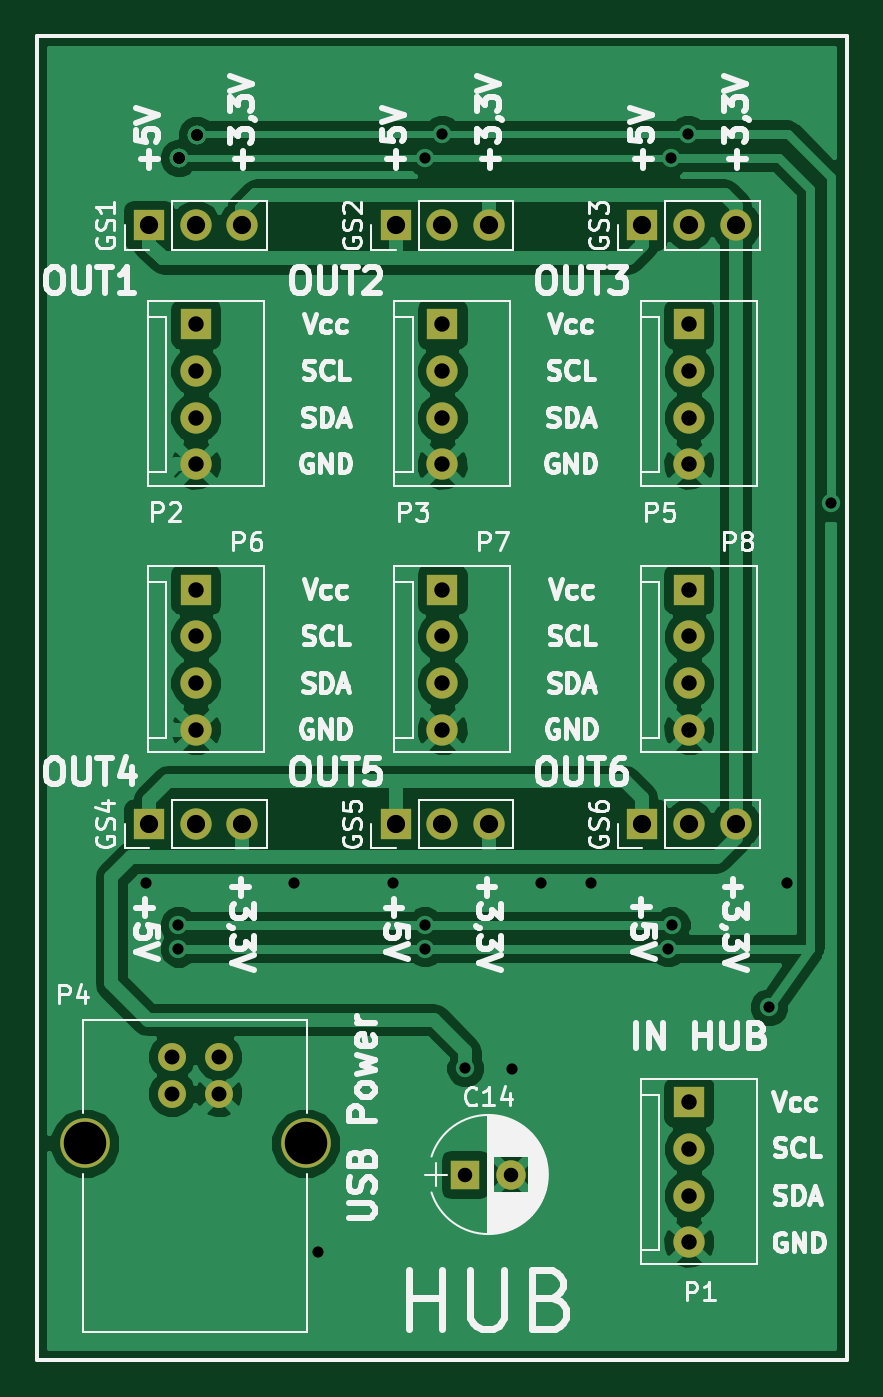
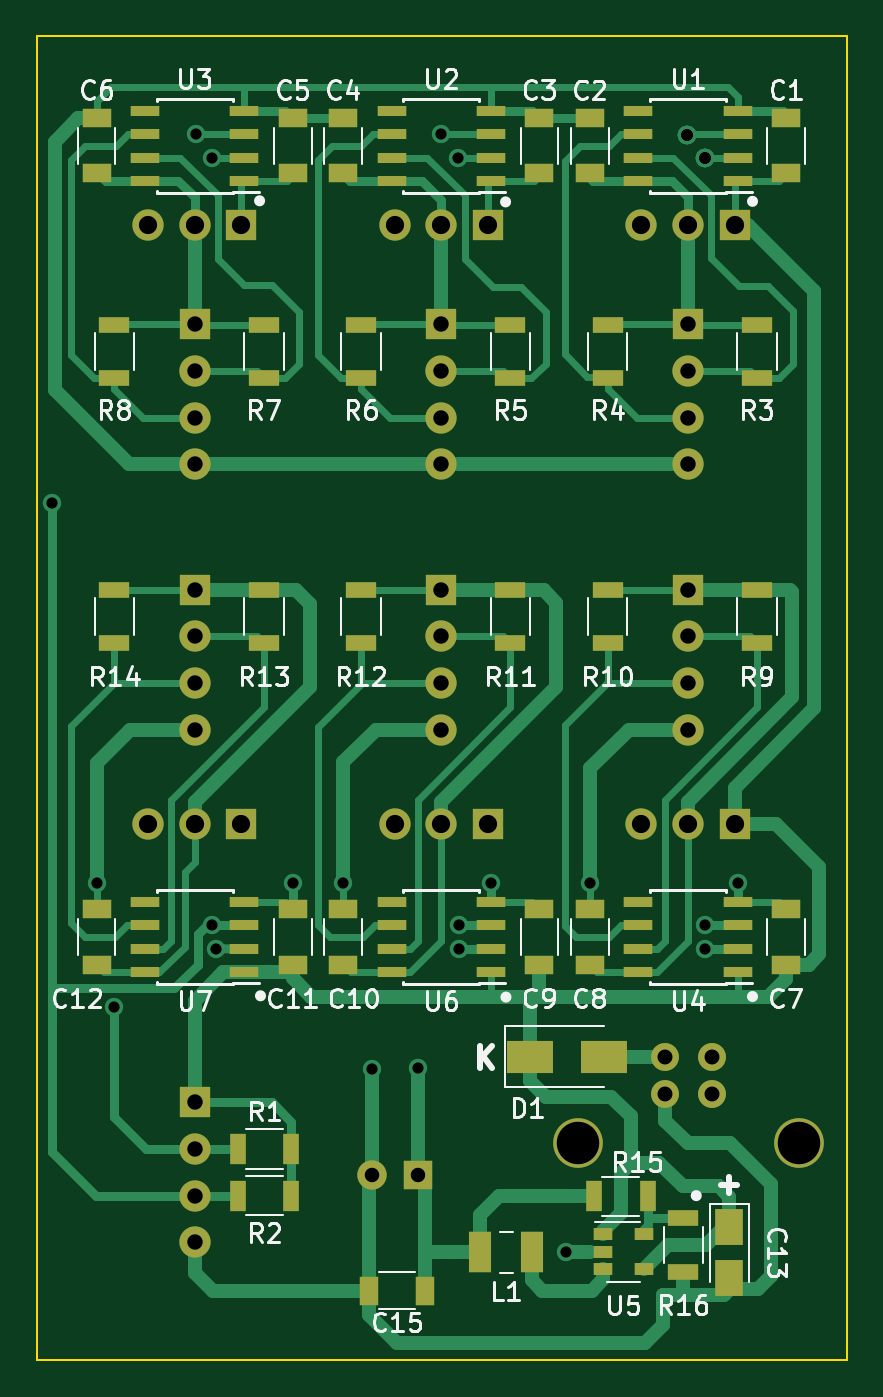
Circuit board: 10 layer files. Board 44.0 x 72.0 mm.
- bottom_copper: Microduino_HUB_DE-B.Cu.gbr (25530 bytes)
- bottom_mask: Microduino_HUB_DE-B.Mask.gbr (5098 bytes)
- paste: Microduino_HUB_DE-B.Paste.gbr (3438 bytes)
- bottom_silk: Microduino_HUB_DE-B.SilkS.gbr (33978 bytes)
- outline: Microduino_HUB_DE-Edge.Cuts.gbr (521 bytes)
- top_copper: Microduino_HUB_DE-F.Cu.gbr (56627 bytes)
- top_mask: Microduino_HUB_DE-F.Mask.gbr (1936 bytes)
- paste: Microduino_HUB_DE-F.Paste.gbr (276 bytes)
- top_silk: Microduino_HUB_DE-F.SilkS.gbr (61509 bytes)
- drill: Microduino_HUB_DE.drl (1608 bytes)

=== bottom_copper: Microduino_HUB_DE-B.Cu.gbr (25530 bytes, source omitted) ===
=== bottom_mask: Microduino_HUB_DE-B.Mask.gbr ===
G04 #@! TF.FileFunction,Soldermask,Bot*
%FSLAX45Y45*%
G04 Gerber Fmt 4.5, Leading zero omitted, Abs format (unit mm)*
G04 Created by KiCad (PCBNEW 4.0.6) date 09/06/17 16:41:30*
%MOMM*%
%LPD*%
G01*
G04 APERTURE LIST*
%ADD10C,0.100000*%
%ADD11C,1.520000*%
%ADD12C,2.700000*%
%ADD13R,1.700000X0.900000*%
%ADD14R,1.600000X1.000000*%
%ADD15R,1.000000X1.600000*%
%ADD16R,0.900000X1.700000*%
%ADD17R,1.550000X0.600000*%
%ADD18R,1.700000X1.700000*%
%ADD19O,1.700000X1.700000*%
%ADD20R,2.500000X1.800000*%
%ADD21R,1.600000X1.600000*%
%ADD22C,1.600000*%
%ADD23C,1.700000*%
%ADD24R,1.500000X1.950000*%
%ADD25R,1.200000X2.200000*%
%ADD26R,1.060000X0.650000*%
G04 APERTURE END LIST*
D10*
D11*
X13490000Y-10446000D03*
X13744000Y-10446000D03*
X13744000Y-10646000D03*
X13490000Y-10646000D03*
D12*
X13017000Y-10916000D03*
X14217000Y-10916000D03*
D13*
X15925800Y-6464080D03*
X15925800Y-6754080D03*
D14*
X13086080Y-5641480D03*
X13086080Y-5341480D03*
X14152880Y-5641480D03*
X14152880Y-5341480D03*
X14427200Y-5641480D03*
X14427200Y-5341480D03*
X15494000Y-5641480D03*
X15494000Y-5341480D03*
X15768320Y-5641480D03*
X15768320Y-5341480D03*
X16835120Y-5641480D03*
X16835120Y-5341480D03*
X13086080Y-9944240D03*
X13086080Y-9644240D03*
X14152880Y-9944240D03*
X14152880Y-9644240D03*
X14427200Y-9944240D03*
X14427200Y-9644240D03*
X15494000Y-9944240D03*
X15494000Y-9644240D03*
X15768320Y-9944240D03*
X15768320Y-9644240D03*
X16835120Y-9944240D03*
X16835120Y-9644240D03*
D15*
X15052000Y-11717000D03*
X15352000Y-11717000D03*
D16*
X15775720Y-10947400D03*
X16065720Y-10947400D03*
X15775720Y-11201400D03*
X16065720Y-11201400D03*
D13*
X13243560Y-6464080D03*
X13243560Y-6754080D03*
X14056360Y-6464080D03*
X14056360Y-6754080D03*
X14584680Y-6464080D03*
X14584680Y-6754080D03*
X15397480Y-6464080D03*
X15397480Y-6754080D03*
X16738600Y-6464080D03*
X16738600Y-6754080D03*
X13243560Y-7906800D03*
X13243560Y-8196800D03*
X14056360Y-7906800D03*
X14056360Y-8196800D03*
X14584680Y-7906800D03*
X14584680Y-8196800D03*
X15397480Y-7906800D03*
X15397480Y-8196800D03*
X15925800Y-7906800D03*
X15925800Y-8196800D03*
X16738600Y-7906800D03*
X16738600Y-8196800D03*
D17*
X13349480Y-5681980D03*
X13349480Y-5554980D03*
X13349480Y-5427980D03*
X13349480Y-5300980D03*
X13889480Y-5300980D03*
X13889480Y-5427980D03*
X13889480Y-5554980D03*
X13889480Y-5681980D03*
X14690600Y-5681980D03*
X14690600Y-5554980D03*
X14690600Y-5427980D03*
X14690600Y-5300980D03*
X15230600Y-5300980D03*
X15230600Y-5427980D03*
X15230600Y-5554980D03*
X15230600Y-5681980D03*
X16031720Y-5681980D03*
X16031720Y-5554980D03*
X16031720Y-5427980D03*
X16031720Y-5300980D03*
X16571720Y-5300980D03*
X16571720Y-5427980D03*
X16571720Y-5554980D03*
X16571720Y-5681980D03*
X13349480Y-9984740D03*
X13349480Y-9857740D03*
X13349480Y-9730740D03*
X13349480Y-9603740D03*
X13889480Y-9603740D03*
X13889480Y-9730740D03*
X13889480Y-9857740D03*
X13889480Y-9984740D03*
X14690600Y-9984740D03*
X14690600Y-9857740D03*
X14690600Y-9730740D03*
X14690600Y-9603740D03*
X15230600Y-9603740D03*
X15230600Y-9730740D03*
X15230600Y-9857740D03*
X15230600Y-9984740D03*
X16031720Y-9984740D03*
X16031720Y-9857740D03*
X16031720Y-9730740D03*
X16031720Y-9603740D03*
X16571720Y-9603740D03*
X16571720Y-9730740D03*
X16571720Y-9857740D03*
X16571720Y-9984740D03*
D18*
X13365480Y-5923280D03*
D19*
X13619480Y-5923280D03*
X13873480Y-5923280D03*
D18*
X14706600Y-5923280D03*
D19*
X14960600Y-5923280D03*
X15214600Y-5923280D03*
D18*
X16047720Y-5923280D03*
D19*
X16301720Y-5923280D03*
X16555720Y-5923280D03*
D18*
X13365480Y-9179560D03*
D19*
X13619480Y-9179560D03*
X13873480Y-9179560D03*
D18*
X14706600Y-9179560D03*
D19*
X14960600Y-9179560D03*
X15214600Y-9179560D03*
D18*
X16047720Y-9179560D03*
D19*
X16301720Y-9179560D03*
X16555720Y-9179560D03*
D20*
X14476000Y-10446000D03*
X14076000Y-10446000D03*
D21*
X15086000Y-11086000D03*
D22*
X15336000Y-11086000D03*
D18*
X16301720Y-10693400D03*
D23*
X16301720Y-10947400D03*
X16301720Y-11201400D03*
X16301720Y-11455400D03*
D18*
X13619480Y-6461760D03*
D23*
X13619480Y-6715760D03*
X13619480Y-6969760D03*
X13619480Y-7223760D03*
D18*
X14960600Y-6461760D03*
D23*
X14960600Y-6715760D03*
X14960600Y-6969760D03*
X14960600Y-7223760D03*
D18*
X16301720Y-6461760D03*
D23*
X16301720Y-6715760D03*
X16301720Y-6969760D03*
X16301720Y-7223760D03*
D18*
X13619480Y-7904480D03*
D23*
X13619480Y-8158480D03*
X13619480Y-8412480D03*
X13619480Y-8666480D03*
D18*
X14960600Y-7904480D03*
D23*
X14960600Y-8158480D03*
X14960600Y-8412480D03*
X14960600Y-8666480D03*
D18*
X16301720Y-7904480D03*
D23*
X16301720Y-8158480D03*
X16301720Y-8412480D03*
X16301720Y-8666480D03*
D24*
X13394000Y-11373500D03*
X13394000Y-11648500D03*
D25*
X14468000Y-11509000D03*
X14748000Y-11509000D03*
D16*
X14129000Y-11204000D03*
X13839000Y-11204000D03*
D13*
X13645000Y-11324000D03*
X13645000Y-11614000D03*
D26*
X14080000Y-11412000D03*
X14080000Y-11507000D03*
X14080000Y-11602000D03*
X13860000Y-11602000D03*
X13860000Y-11412000D03*
M02*

=== paste: Microduino_HUB_DE-B.Paste.gbr ===
G04 #@! TF.FileFunction,Paste,Bot*
%FSLAX45Y45*%
G04 Gerber Fmt 4.5, Leading zero omitted, Abs format (unit mm)*
G04 Created by KiCad (PCBNEW 4.0.6) date 09/06/17 16:41:29*
%MOMM*%
%LPD*%
G01*
G04 APERTURE LIST*
%ADD10C,0.100000*%
%ADD11R,1.700000X0.900000*%
%ADD12R,1.600000X1.000000*%
%ADD13R,1.000000X1.600000*%
%ADD14R,0.900000X1.700000*%
%ADD15R,1.550000X0.600000*%
%ADD16R,2.500000X1.800000*%
%ADD17R,1.500000X1.950000*%
%ADD18R,1.200000X2.200000*%
%ADD19R,1.060000X0.650000*%
G04 APERTURE END LIST*
D10*
D11*
X15925800Y-6464080D03*
X15925800Y-6754080D03*
D12*
X13086080Y-5641480D03*
X13086080Y-5341480D03*
X14152880Y-5641480D03*
X14152880Y-5341480D03*
X14427200Y-5641480D03*
X14427200Y-5341480D03*
X15494000Y-5641480D03*
X15494000Y-5341480D03*
X15768320Y-5641480D03*
X15768320Y-5341480D03*
X16835120Y-5641480D03*
X16835120Y-5341480D03*
X13086080Y-9944240D03*
X13086080Y-9644240D03*
X14152880Y-9944240D03*
X14152880Y-9644240D03*
X14427200Y-9944240D03*
X14427200Y-9644240D03*
X15494000Y-9944240D03*
X15494000Y-9644240D03*
X15768320Y-9944240D03*
X15768320Y-9644240D03*
X16835120Y-9944240D03*
X16835120Y-9644240D03*
D13*
X15052000Y-11717000D03*
X15352000Y-11717000D03*
D14*
X15775720Y-10947400D03*
X16065720Y-10947400D03*
X15775720Y-11201400D03*
X16065720Y-11201400D03*
D11*
X13243560Y-6464080D03*
X13243560Y-6754080D03*
X14056360Y-6464080D03*
X14056360Y-6754080D03*
X14584680Y-6464080D03*
X14584680Y-6754080D03*
X15397480Y-6464080D03*
X15397480Y-6754080D03*
X16738600Y-6464080D03*
X16738600Y-6754080D03*
X13243560Y-7906800D03*
X13243560Y-8196800D03*
X14056360Y-7906800D03*
X14056360Y-8196800D03*
X14584680Y-7906800D03*
X14584680Y-8196800D03*
X15397480Y-7906800D03*
X15397480Y-8196800D03*
X15925800Y-7906800D03*
X15925800Y-8196800D03*
X16738600Y-7906800D03*
X16738600Y-8196800D03*
D15*
X13349480Y-5681980D03*
X13349480Y-5554980D03*
X13349480Y-5427980D03*
X13349480Y-5300980D03*
X13889480Y-5300980D03*
X13889480Y-5427980D03*
X13889480Y-5554980D03*
X13889480Y-5681980D03*
X14690600Y-5681980D03*
X14690600Y-5554980D03*
X14690600Y-5427980D03*
X14690600Y-5300980D03*
X15230600Y-5300980D03*
X15230600Y-5427980D03*
X15230600Y-5554980D03*
X15230600Y-5681980D03*
X16031720Y-5681980D03*
X16031720Y-5554980D03*
X16031720Y-5427980D03*
X16031720Y-5300980D03*
X16571720Y-5300980D03*
X16571720Y-5427980D03*
X16571720Y-5554980D03*
X16571720Y-5681980D03*
X13349480Y-9984740D03*
X13349480Y-9857740D03*
X13349480Y-9730740D03*
X13349480Y-9603740D03*
X13889480Y-9603740D03*
X13889480Y-9730740D03*
X13889480Y-9857740D03*
X13889480Y-9984740D03*
X14690600Y-9984740D03*
X14690600Y-9857740D03*
X14690600Y-9730740D03*
X14690600Y-9603740D03*
X15230600Y-9603740D03*
X15230600Y-9730740D03*
X15230600Y-9857740D03*
X15230600Y-9984740D03*
X16031720Y-9984740D03*
X16031720Y-9857740D03*
X16031720Y-9730740D03*
X16031720Y-9603740D03*
X16571720Y-9603740D03*
X16571720Y-9730740D03*
X16571720Y-9857740D03*
X16571720Y-9984740D03*
D16*
X14476000Y-10446000D03*
X14076000Y-10446000D03*
D17*
X13394000Y-11373500D03*
X13394000Y-11648500D03*
D18*
X14468000Y-11509000D03*
X14748000Y-11509000D03*
D14*
X14129000Y-11204000D03*
X13839000Y-11204000D03*
D11*
X13645000Y-11324000D03*
X13645000Y-11614000D03*
D19*
X14080000Y-11412000D03*
X14080000Y-11507000D03*
X14080000Y-11602000D03*
X13860000Y-11602000D03*
X13860000Y-11412000D03*
M02*

=== bottom_silk: Microduino_HUB_DE-B.SilkS.gbr (33978 bytes, source omitted) ===
=== outline: Microduino_HUB_DE-Edge.Cuts.gbr ===
G04 #@! TF.FileFunction,Profile,NP*
%FSLAX45Y45*%
G04 Gerber Fmt 4.5, Leading zero omitted, Abs format (unit mm)*
G04 Created by KiCad (PCBNEW 4.0.6) date 09/06/17 16:41:30*
%MOMM*%
%LPD*%
G01*
G04 APERTURE LIST*
%ADD10C,0.100000*%
G04 APERTURE END LIST*
D10*
X17160240Y-4892040D02*
X12755880Y-4892040D01*
X17160240Y-4897120D02*
X17160240Y-4892040D01*
X17160240Y-12095480D02*
X17160240Y-4897120D01*
X12755880Y-12095480D02*
X17160240Y-12095480D01*
X12755880Y-12095480D02*
X12755880Y-4892040D01*
M02*

=== top_copper: Microduino_HUB_DE-F.Cu.gbr (56627 bytes, source omitted) ===
=== top_mask: Microduino_HUB_DE-F.Mask.gbr ===
G04 #@! TF.FileFunction,Soldermask,Top*
%FSLAX45Y45*%
G04 Gerber Fmt 4.5, Leading zero omitted, Abs format (unit mm)*
G04 Created by KiCad (PCBNEW 4.0.6) date 09/06/17 16:41:30*
%MOMM*%
%LPD*%
G01*
G04 APERTURE LIST*
%ADD10C,0.100000*%
%ADD11C,1.520000*%
%ADD12C,2.700000*%
%ADD13R,1.700000X1.700000*%
%ADD14O,1.700000X1.700000*%
%ADD15R,1.600000X1.600000*%
%ADD16C,1.600000*%
%ADD17C,1.700000*%
G04 APERTURE END LIST*
D10*
D11*
X13490000Y-10446000D03*
X13744000Y-10446000D03*
X13744000Y-10646000D03*
X13490000Y-10646000D03*
D12*
X13017000Y-10916000D03*
X14217000Y-10916000D03*
D13*
X13365480Y-5923280D03*
D14*
X13619480Y-5923280D03*
X13873480Y-5923280D03*
D13*
X14706600Y-5923280D03*
D14*
X14960600Y-5923280D03*
X15214600Y-5923280D03*
D13*
X16047720Y-5923280D03*
D14*
X16301720Y-5923280D03*
X16555720Y-5923280D03*
D13*
X13365480Y-9179560D03*
D14*
X13619480Y-9179560D03*
X13873480Y-9179560D03*
D13*
X14706600Y-9179560D03*
D14*
X14960600Y-9179560D03*
X15214600Y-9179560D03*
D13*
X16047720Y-9179560D03*
D14*
X16301720Y-9179560D03*
X16555720Y-9179560D03*
D15*
X15086000Y-11086000D03*
D16*
X15336000Y-11086000D03*
D13*
X16301720Y-10693400D03*
D17*
X16301720Y-10947400D03*
X16301720Y-11201400D03*
X16301720Y-11455400D03*
D13*
X13619480Y-6461760D03*
D17*
X13619480Y-6715760D03*
X13619480Y-6969760D03*
X13619480Y-7223760D03*
D13*
X14960600Y-6461760D03*
D17*
X14960600Y-6715760D03*
X14960600Y-6969760D03*
X14960600Y-7223760D03*
D13*
X16301720Y-6461760D03*
D17*
X16301720Y-6715760D03*
X16301720Y-6969760D03*
X16301720Y-7223760D03*
D13*
X13619480Y-7904480D03*
D17*
X13619480Y-8158480D03*
X13619480Y-8412480D03*
X13619480Y-8666480D03*
D13*
X14960600Y-7904480D03*
D17*
X14960600Y-8158480D03*
X14960600Y-8412480D03*
X14960600Y-8666480D03*
D13*
X16301720Y-7904480D03*
D17*
X16301720Y-8158480D03*
X16301720Y-8412480D03*
X16301720Y-8666480D03*
M02*

=== paste: Microduino_HUB_DE-F.Paste.gbr ===
G04 #@! TF.FileFunction,Paste,Top*
%FSLAX45Y45*%
G04 Gerber Fmt 4.5, Leading zero omitted, Abs format (unit mm)*
G04 Created by KiCad (PCBNEW 4.0.6) date 09/06/17 16:41:29*
%MOMM*%
%LPD*%
G01*
G04 APERTURE LIST*
%ADD10C,0.100000*%
G04 APERTURE END LIST*
D10*
M02*

=== top_silk: Microduino_HUB_DE-F.SilkS.gbr (61509 bytes, source omitted) ===
=== drill: Microduino_HUB_DE.drl ===
M48
;DRILL file {KiCad 4.0.6} date 09/06/17 16:41:31
;FORMAT={-:-/ absolute / inch / decimal}
FMAT,2
INCH,TZ
T1C0.024
T2C0.031
T3C0.032
T4C0.033
T5C0.039
T6C0.091
%
G90
G05
M72
T1
X5.2555Y-3.7398
X5.3252Y-3.8303
X5.3252Y-3.8811
X5.326Y-2.188
X5.326Y-2.188
X5.326Y-2.188
X5.326Y-2.188
X5.326Y-2.188
X5.326Y-2.188
X5.326Y-2.188
X5.326Y-2.188
X5.364Y-2.138
X5.364Y-2.138
X5.364Y-2.138
X5.364Y-2.138
X5.364Y-2.138
X5.364Y-2.138
X5.364Y-2.138
X5.364Y-2.138
X5.572Y-3.7402
X5.624Y-4.5307
X5.7839Y-3.7402
X5.8528Y-3.8307
X5.8528Y-3.8807
X5.854Y-2.188
X5.89Y-2.136
X5.9394Y-4.137
X6.039Y-4.1382
X6.1004Y-3.7402
X6.2083Y-3.7402
X6.3728Y-3.8807
X6.38Y-2.188
X6.3815Y-3.8307
X6.416Y-2.136
X6.59Y-4.006
X6.628Y-3.7402
X6.7232Y-2.9272
T2
X5.9394Y-4.3646
X6.0378Y-4.3646
T3
X5.311Y-4.1126
X5.311Y-4.1913
X5.411Y-4.1126
X5.411Y-4.1913
T4
X5.362Y-2.544
X5.362Y-2.644
X5.362Y-2.744
X5.362Y-2.844
X5.362Y-3.112
X5.362Y-3.212
X5.362Y-3.312
X5.362Y-3.412
X5.89Y-2.544
X5.89Y-2.644
X5.89Y-2.744
X5.89Y-2.844
X5.89Y-3.112
X5.89Y-3.212
X5.89Y-3.312
X5.89Y-3.412
X6.418Y-2.544
X6.418Y-2.644
X6.418Y-2.744
X6.418Y-2.844
X6.418Y-3.112
X6.418Y-3.212
X6.418Y-3.312
X6.418Y-3.412
X6.418Y-4.21
X6.418Y-4.31
X6.418Y-4.41
X6.418Y-4.51
T5
X5.262Y-2.332
X5.262Y-3.614
X5.362Y-2.332
X5.362Y-3.614
X5.462Y-2.332
X5.462Y-3.614
X5.79Y-2.332
X5.79Y-3.614
X5.89Y-2.332
X5.89Y-3.614
X5.99Y-2.332
X5.99Y-3.614
X6.318Y-2.332
X6.318Y-3.614
X6.418Y-2.332
X6.418Y-3.614
X6.518Y-2.332
X6.518Y-3.614
T6
X5.1248Y-4.2976
X5.5972Y-4.2976
T0
M30

